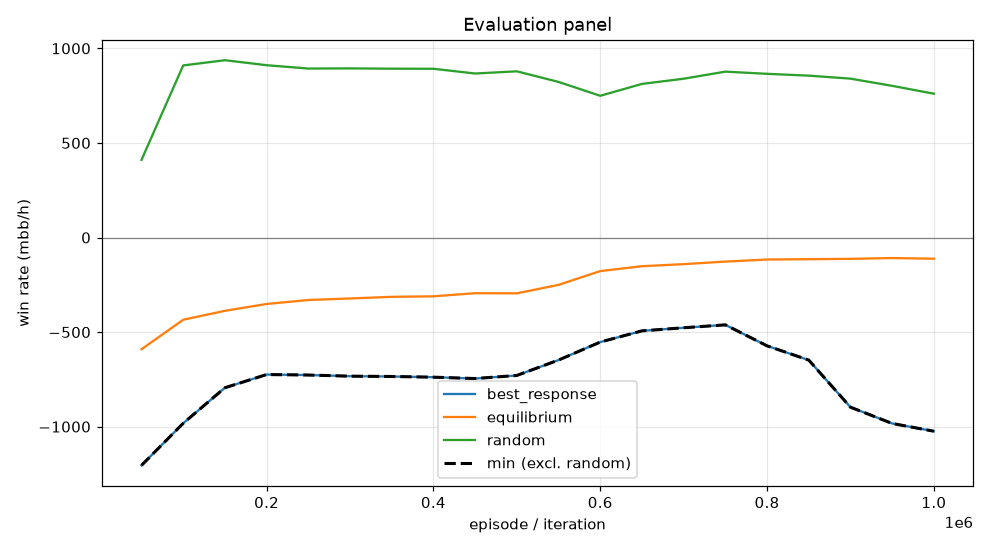

The file beside this chart, header and first rows:
episode, min, mean, best_response_mean, best_response_se, equilibrium_mean, equilibrium_se, random_mean, random_se, act_call, act_raise, act_fold, act_check
49999, -1205, -590.8, -1205, 0.0, -590.8, 0.0, 410.4, 0.0, 0.2896, 0.3952, 0.1657, 0.1495
99999, -982.3, -435, -982.3, 0.0, -435, 0.0, 909.8, 0.0, 0.3364, 0.4688, 0.02916, 0.1657
149999, -794.4, -387.7, -794.4, 0.0, -387.7, 0.0, 937.4, 0.0, 0.4268, 0.4167, 0.01227, 0.1443
199999, -724.7, -351.5, -724.7, 0.0, -351.5, 0.0, 911.1, 0.0, 0.4789, 0.37, 0.00908, 0.142
249999, -727.2, -330.5, -727.2, 0.0, -330.5, 0.0, 893.4, 0.0, 0.5138, 0.3368, 0.007943, 0.1415
299999, -733.2, -322.4, -733.2, 0.0, -322.4, 0.0, 894.2, 0.0, 0.5244, 0.3358, 0.007349, 0.1324
349999, -734.9, -313.7, -734.9, 0.0, -313.7, 0.0, 892.6, 0.0, 0.5322, 0.3266, 0.00729, 0.1339
399999, -738.5, -311.1, -738.5, 0.0, -311.1, 0.0, 892.1, 0.0, 0.5352, 0.3242, 0.008521, 0.132
449999, -745.8, -294.4, -745.8, 0.0, -294.4, 0.0, 867.1, 0.0, 0.5676, 0.2826, 0.009336, 0.1404
499999, -729.4, -295.3, -729.4, 0.0, -295.3, 0.0, 878.7, 0.0, 0.5362, 0.3158, 0.01863, 0.1294
549999, -648.1, -250.5, -648.1, 0.0, -250.5, 0.0, 822.7, 0.0, 0.4857, 0.3296, 0.06788, 0.1169
599999, -553, -177.6, -553, 0.0, -177.6, 0.0, 749.3, 0.0, 0.3881, 0.351, 0.1414, 0.1195
649999, -493.7, -151.8, -493.7, 0.0, -151.8, 0.0, 812.1, 0.0, 0.4008, 0.331, 0.1082, 0.16
699999, -477.2, -140.9, -477.2, 0.0, -140.9, 0.0, 839.5, 0.0, 0.385, 0.348, 0.104, 0.1631
749999, -461.9, -127.3, -461.9, 0.0, -127.3, 0.0, 877.1, 0.0, 0.4093, 0.3294, 0.08251, 0.1788
799999, -572.9, -116.5, -572.9, 0.0, -116.5, 0.0, 865.4, 0.0, 0.4381, 0.2959, 0.07563, 0.1903
849999, -648.2, -114.7, -648.2, 0.0, -114.7, 0.0, 855.8, 0.0, 0.4165, 0.305, 0.07886, 0.1996
899999, -897.2, -113, -897.2, 0.0, -113, 0.0, 840, 0.0, 0.3976, 0.3246, 0.09105, 0.1867
949999, -983.3, -108.6, -983.3, 0.0, -108.6, 0.0, 801.9, 0.0, 0.4046, 0.313, 0.09497, 0.1874
999999, -1024, -112.2, -1024, 0.0, -112.2, 0.0, 760.3, 0.0, 0.377, 0.3341, 0.09907, 0.1899
